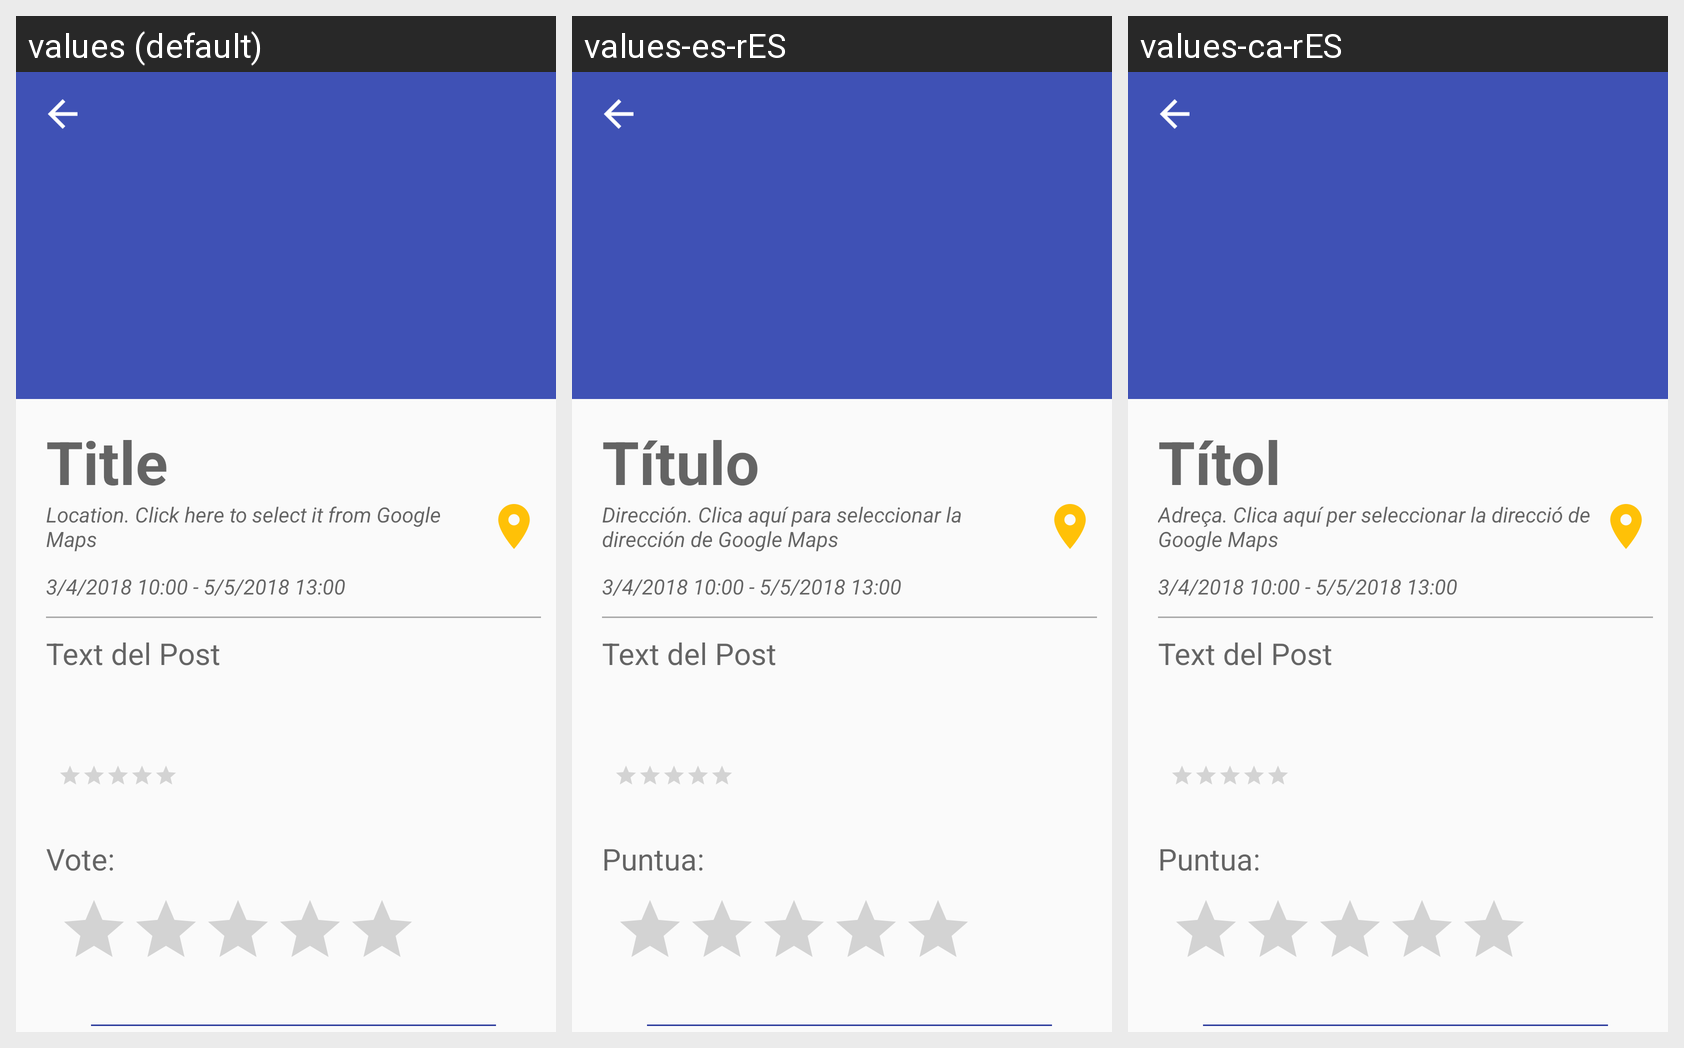

This grid shows one Android layout under several languages. Give, for every string resource on the screen, its name, the default text and each shown locale's text.
Android screen res/layout/activity_post.xml rendered under 3 locales, left to right: values (default), values-es-rES, values-ca-rES. Device: Nexus 5 (rendered at 1080×1920; each locale shown at half size, 540×960, under a caption strip naming it); theme AppTheme.
Strings drawn on this screen, with the default value and each locale's value (text and hints the layout hard-codes, and strings that could not be matched under every locale, appear in the picture but are not listed):

title
  values: Title
  values-es-rES: Título
  values-ca-rES: Títol

locationGM
  values: Location. Click here to select it from Google Maps
  values-es-rES: Dirección. Clica aquí para seleccionar la dirección de Google Maps
  values-ca-rES: Adreça. Clica aquí per seleccionar la direcció de Google Maps

vote
  values: Vote:
  values-es-rES: Puntua:
  values-ca-rES: Puntua:
